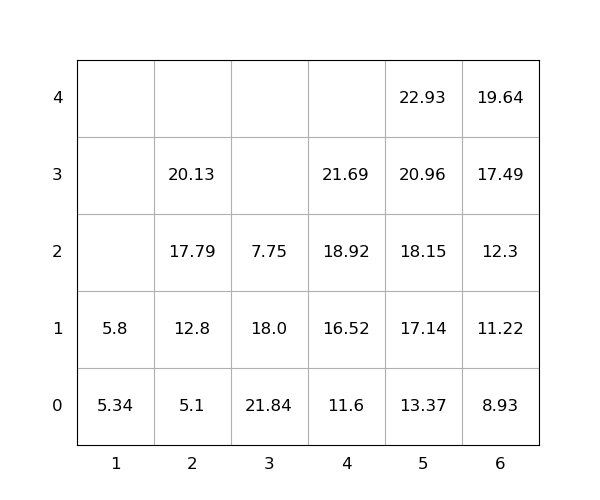

The table this chart was drawn from, first rows:
idx, loc_x, loc_y, loc_z, weight, group, score, seq, reloc, size(ft)
1, 5, 0, 0, 13.37, 0, 13.37, 1, 0, 20
2, 3, 0, 0, 21.84, 0, 21.84, 2, 1.0, 20
3, 5, 0, 1, 17.14, 0, 17.14, 3, 0, 20
4, 5, 0, 2, 18.15, 0, 18.15, 4, 0, 20
5, 5, 0, 3, 20.96, 0, 20.96, 5, 0, 20
6, 4, 0, 0, 11.6, 0, 11.6, 6, 0, 20
7, 6, 0, 0, 8.93, 0, 8.93, 7, 0, 20
8, 4, 0, 1, 16.52, 0, 16.52, 8, 0, 20
9, 6, 0, 1, 11.22, 0, 11.22, 9, 0, 20
10, 4, 0, 2, 18.92, 0, 18.92, 10, 0, 20
11, 2, 0, 0, 5.1, 0, 5.1, 11, 0, 20
12, 4, 0, 3, 21.69, 0, 21.69, 12, 0, 20
13, 6, 0, 2, 12.3, 0, 12.3, 13, 0, 20
14, 3, 0, 1, 18.0, 0, 18.0, 14, 1.0, 20
15, 6, 0, 3, 17.49, 0, 17.49, 15, 0, 20
16, 6, 0, 4, 19.64, 0, 19.64, 16, 0, 20
17, 2, 0, 1, 12.8, 0, 12.8, 17, 0, 20
18, 2, 0, 2, 17.79, 0, 17.79, 18, 0, 20
19, 2, 0, 3, 20.13, 0, 20.13, 19, 0, 20
20, 3, 0, 2, 7.75, 0, 7.75, 20, 1.0, 20
21, 1, 0, 0, 5.34, 0, 5.34, 21, 0, 20
22, 5, 0, 4, 22.93, 0, 22.93, 22, 0, 20
23, 1, 0, 1, 5.8, 0, 5.8, 23, 0, 20
